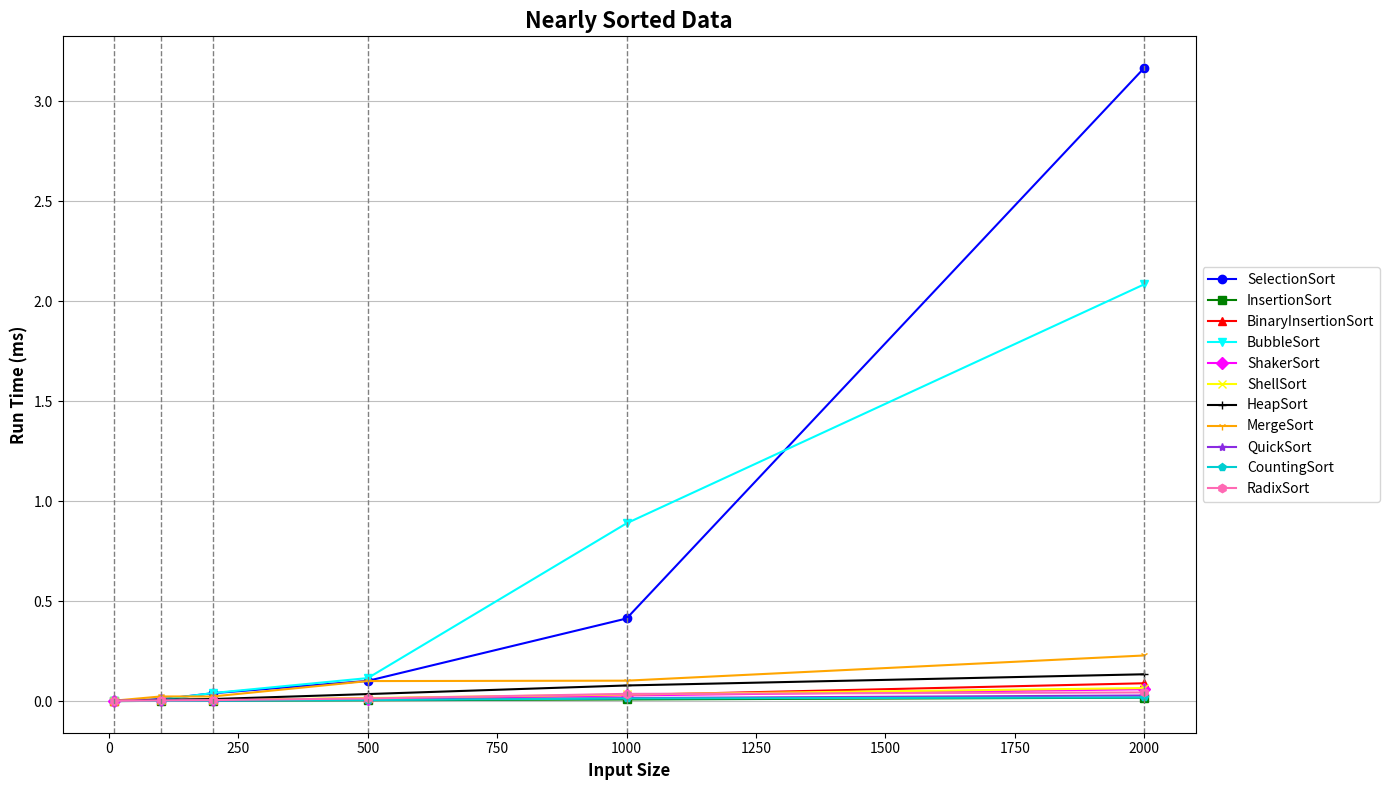

Write the Python code that produced this figure.
import matplotlib.pyplot as plt

input_sizes = [10, 100, 200, 500, 1000, 2000]

data = {
 
    "SelectionSort":       [0.001, 0.010, 0.040, 0.102, 0.414, 3.167],
    "InsertionSort":       [0.001, 0.002, 0.003, 0.005, 0.009, 0.018],
    "BinaryInsertionSort": [0.001, 0.004, 0.006, 0.014, 0.031, 0.090],
    "BubbleSort":          [0.001, 0.008, 0.041, 0.116, 0.890, 2.085],
    "ShakerSort":          [0.001, 0.004, 0.005, 0.013, 0.029, 0.060],
    "ShellSort":           [0.001, 0.006, 0.006, 0.016, 0.034, 0.066],
    "HeapSort":            [0.002, 0.008, 0.011, 0.036, 0.079, 0.135],
    "MergeSort":           [0.003, 0.024, 0.024, 0.101, 0.103, 0.229],
    "QuickSort":           [0.003, 0.004, 0.004, 0.009, 0.016, 0.029],
    "CountingSort":        [0.001, 0.002, 0.003, 0.006, 0.014, 0.019],
    "RadixSort":           [0.002, 0.004, 0.006, 0.014, 0.037, 0.044],
    "FlashSort":           [0.001, 0.004, 0.009, 0.012, 0.022, 0.038]
}




markers = ['o', 's', '^', 'v', 'D', 'x', '+', '1', '*', 'p', 'h']
colors = [
    'blue', 'green', 'red', 'cyan', 'magenta', 'yellow', 'black',
    '#FFA500', '#8A2BE2', '#00CED1', '#FF69B4'
]

plt.figure(figsize=(14, 8))
for (algo, runtimes), marker, color in zip(data.items(), markers, colors):
    plt.plot(input_sizes, runtimes, marker=marker, color=color, label=algo)


plt.grid(False)


plt.grid(axis='y', color='gray', alpha=0.5)


for x in input_sizes:
    plt.axvline(x=x, color='gray', linestyle='--', linewidth=1)

plt.title(
'Nearly Sorted Data', fontsize=16, fontweight='bold')
plt.xlabel('Input Size', fontsize=12, fontweight='bold')
plt.ylabel('Run Time (ms)', fontsize=12, fontweight='bold')
plt.legend(loc='center left', bbox_to_anchor=(1, 0.5), fontsize=10)
plt.tight_layout()
plt.show()
